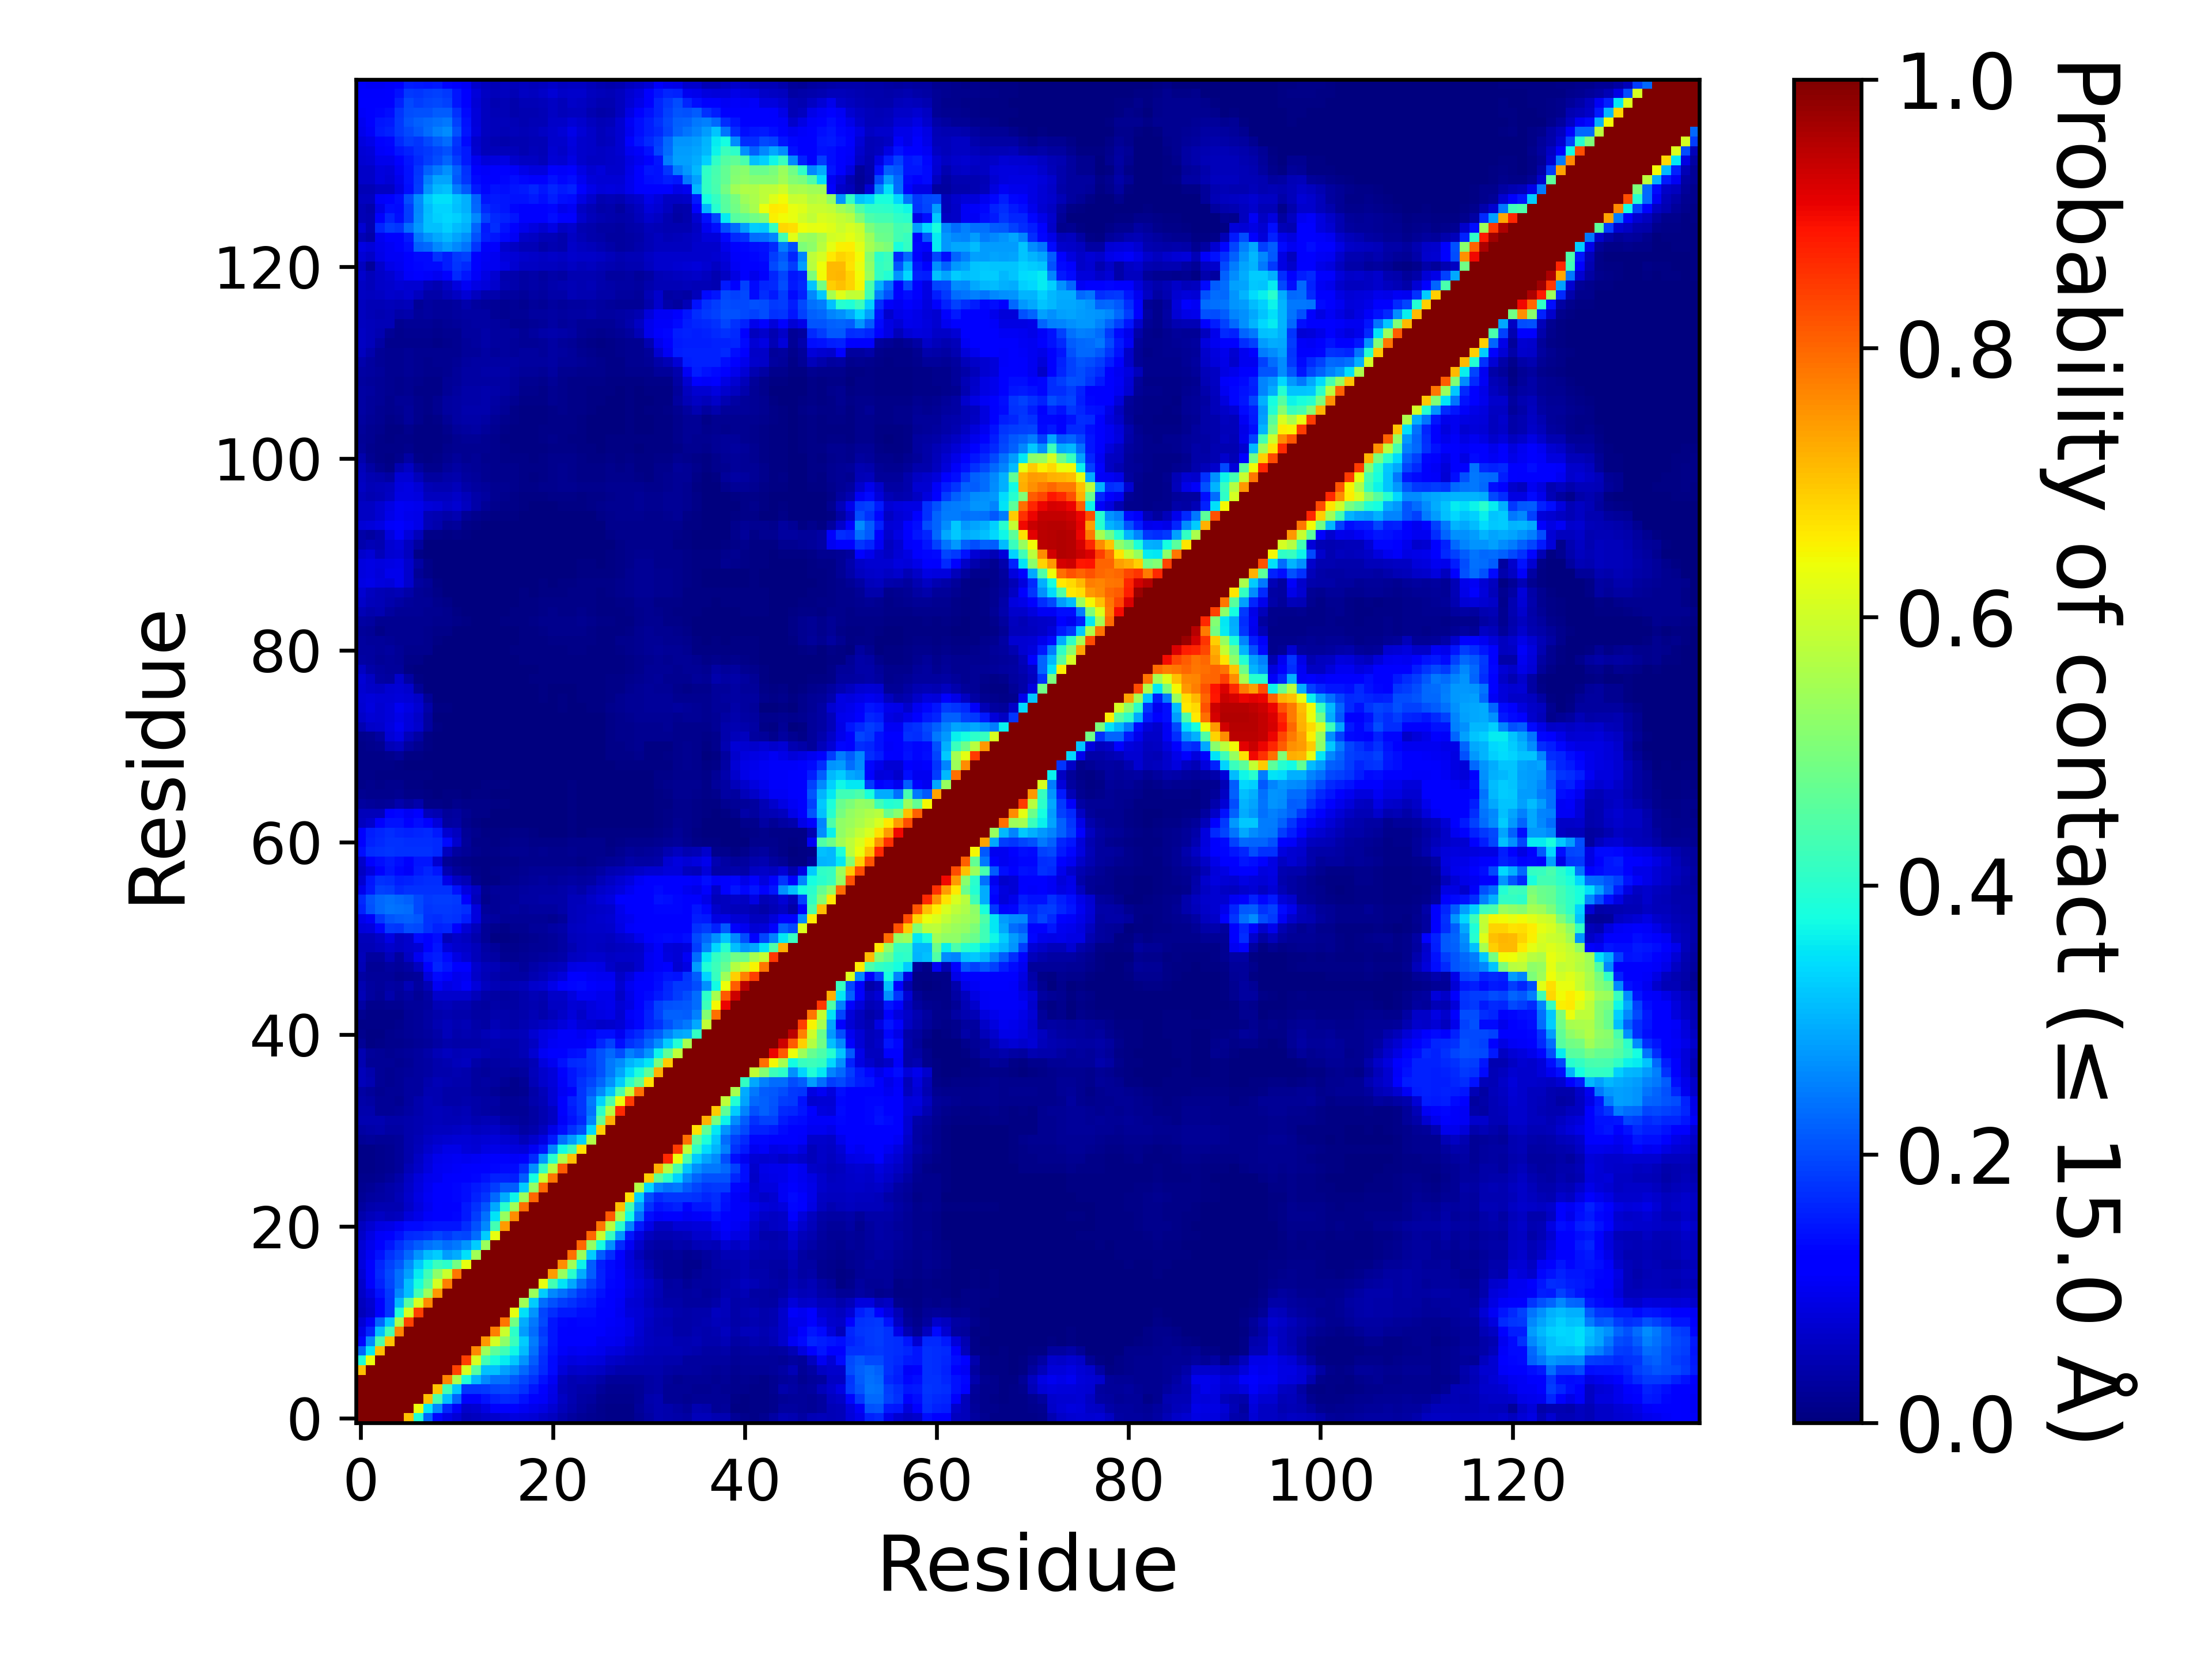

Values plotted in this chart, from the file beside it:
, 1, 2, 3, 4, 5, 6, 7, 8, 9, 10, 11, 12, 13, 14, 15, 16, 17, 18, 19, 20, 21, 22, 23
1, 1.0, 1.0, 1.0, 1.0, 1.0, 0.7067, 0.3886, 0.2237, 0.131, 0.09086, 0.07574, 0.05175, 0.05855, 0.06347, 0.06778, 0.07588, 0.08531, 0.07856, 0.07477, 0.06255, 0.05506, 0.03983, 0.03107
2, 1.0, 1.0, 1.0, 1.0, 1.0, 1.0, 0.6358, 0.3538, 0.2593, 0.1628, 0.1093, 0.06682, 0.07397, 0.08662, 0.1113, 0.1158, 0.1231, 0.1048, 0.0949, 0.08715, 0.07219, 0.05402, 0.03985
3, 1.0, 1.0, 1.0, 1.0, 1.0, 1.0, 1.0, 0.7064, 0.4448, 0.3156, 0.2265, 0.1114, 0.1127, 0.1421, 0.1583, 0.1665, 0.1624, 0.1432, 0.1191, 0.1083, 0.08983, 0.05946, 0.04344
4, 1.0, 1.0, 1.0, 1.0, 1.0, 1.0, 1.0, 1.0, 0.7004, 0.4325, 0.3218, 0.1777, 0.1779, 0.183, 0.1924, 0.1962, 0.1891, 0.1738, 0.1469, 0.125, 0.09074, 0.05413, 0.04422
5, 1.0, 1.0, 1.0, 1.0, 1.0, 1.0, 1.0, 1.0, 1.0, 0.7682, 0.555, 0.3893, 0.3085, 0.2608, 0.2376, 0.2355, 0.2126, 0.1922, 0.1727, 0.1406, 0.1023, 0.05597, 0.04631
6, 0.7067, 1.0, 1.0, 1.0, 1.0, 1.0, 1.0, 1.0, 1.0, 1.0, 0.8367, 0.6109, 0.4551, 0.3141, 0.3145, 0.2849, 0.2629, 0.2278, 0.197, 0.1644, 0.1334, 0.07907, 0.06464
7, 0.3886, 0.6358, 1.0, 1.0, 1.0, 1.0, 1.0, 1.0, 1.0, 1.0, 1.0, 0.8408, 0.611, 0.4313, 0.3824, 0.3582, 0.3237, 0.2711, 0.2185, 0.1706, 0.1334, 0.09027, 0.08443
8, 0.2237, 0.3538, 0.7064, 1.0, 1.0, 1.0, 1.0, 1.0, 1.0, 1.0, 1.0, 1, 0.7648, 0.5415, 0.4648, 0.4293, 0.3705, 0.3089, 0.2372, 0.1783, 0.1423, 0.1081, 0.09986
9, 0.131, 0.2593, 0.4448, 0.7004, 1.0, 1.0, 1.0, 1.0, 1.0, 1.0, 1.0, 1.0, 1.0, 0.7487, 0.6081, 0.5197, 0.4185, 0.3266, 0.2477, 0.1922, 0.1481, 0.1265, 0.1255
10, 0.09086, 0.1628, 0.3156, 0.4325, 0.7682, 1.0, 1.0, 1.0, 1.0, 1.0, 1.0, 1.0, 1.0, 1.0, 0.7766, 0.5969, 0.4058, 0.2804, 0.2312, 0.1819, 0.1483, 0.1185, 0.1126
11, 0.07574, 0.1093, 0.2265, 0.3218, 0.555, 0.8367, 1.0, 1.0, 1.0, 1.0, 1.0, 1.0, 1.0, 1.0, 1.0, 0.7851, 0.4916, 0.2949, 0.2425, 0.1962, 0.1472, 0.1315, 0.1259
12, 0.05175, 0.06682, 0.1114, 0.1777, 0.3893, 0.6109, 0.8408, 1, 1.0, 1.0, 1.0, 1.0, 1.0, 1.0, 1.0, 1.0, 0.6299, 0.3467, 0.2699, 0.1945, 0.1705, 0.1514, 0.1504
13, 0.05855, 0.07397, 0.1127, 0.1779, 0.3085, 0.4551, 0.611, 0.7648, 1.0, 1.0, 1.0, 1.0, 1.0, 1.0, 1.0, 1.0, 1.0, 0.544, 0.3245, 0.2343, 0.2052, 0.1871, 0.1729
14, 0.06347, 0.08662, 0.1421, 0.183, 0.2608, 0.3141, 0.4313, 0.5415, 0.7487, 1.0, 1.0, 1.0, 1.0, 1.0, 1.0, 1.0, 1.0, 1.0, 0.5357, 0.3267, 0.2613, 0.2372, 0.2088
15, 0.06778, 0.1113, 0.1583, 0.1924, 0.2376, 0.3145, 0.3824, 0.4648, 0.6081, 0.7766, 1.0, 1.0, 1.0, 1.0, 1.0, 1.0, 1.0, 1.0, 1.0, 0.6296, 0.4328, 0.35, 0.2913
16, 0.07588, 0.1158, 0.1665, 0.1962, 0.2355, 0.2849, 0.3582, 0.4293, 0.5197, 0.5969, 0.7851, 1.0, 1.0, 1.0, 1.0, 1.0, 1.0, 1.0, 1.0, 1, 0.7424, 0.5324, 0.3991
17, 0.08531, 0.1231, 0.1624, 0.1891, 0.2126, 0.2629, 0.3237, 0.3705, 0.4185, 0.4058, 0.4916, 0.6299, 1.0, 1.0, 1.0, 1.0, 1.0, 1.0, 1.0, 1.0, 1.0, 0.7596, 0.5446
18, 0.07856, 0.1048, 0.1432, 0.1738, 0.1922, 0.2278, 0.2711, 0.3089, 0.3266, 0.2804, 0.2949, 0.3467, 0.544, 1.0, 1.0, 1.0, 1.0, 1.0, 1.0, 1.0, 1.0, 1.0, 0.7896
19, 0.07477, 0.0949, 0.1191, 0.1469, 0.1727, 0.197, 0.2185, 0.2372, 0.2477, 0.2312, 0.2425, 0.2699, 0.3245, 0.5357, 1.0, 1.0, 1.0, 1.0, 1.0, 1.0, 1.0, 1.0, 1.0
20, 0.06255, 0.08715, 0.1083, 0.125, 0.1406, 0.1644, 0.1706, 0.1783, 0.1922, 0.1819, 0.1962, 0.1945, 0.2343, 0.3267, 0.6296, 1, 1.0, 1.0, 1.0, 1.0, 1.0, 1.0, 1.0
21, 0.05506, 0.07219, 0.08983, 0.09074, 0.1023, 0.1334, 0.1334, 0.1423, 0.1481, 0.1483, 0.1472, 0.1705, 0.2052, 0.2613, 0.4328, 0.7424, 1.0, 1.0, 1.0, 1.0, 1.0, 1.0, 1.0
22, 0.03983, 0.05402, 0.05946, 0.05413, 0.05597, 0.07907, 0.09027, 0.1081, 0.1265, 0.1185, 0.1315, 0.1514, 0.1871, 0.2372, 0.35, 0.5324, 0.7596, 1.0, 1.0, 1.0, 1.0, 1.0, 1.0
23, 0.03107, 0.03985, 0.04344, 0.04422, 0.04631, 0.06464, 0.08443, 0.09986, 0.1255, 0.1126, 0.1259, 0.1504, 0.1729, 0.2088, 0.2913, 0.3991, 0.5446, 0.7896, 1.0, 1.0, 1.0, 1.0, 1.0
24, 0.0217, 0.02989, 0.03273, 0.03905, 0.04938, 0.06899, 0.08632, 0.1033, 0.1265, 0.1251, 0.1297, 0.1402, 0.1587, 0.1794, 0.2279, 0.293, 0.3647, 0.5381, 0.797, 1.0, 1.0, 1.0, 1.0
25, 0.0172, 0.02315, 0.02886, 0.03621, 0.0456, 0.06414, 0.0847, 0.101, 0.1144, 0.1184, 0.1302, 0.1368, 0.1485, 0.1605, 0.1871, 0.2157, 0.2152, 0.3261, 0.5305, 0.7996, 1.0, 1.0, 1.0
26, 0.01315, 0.01483, 0.01889, 0.0262, 0.03799, 0.0606, 0.08129, 0.0944, 0.1005, 0.1124, 0.118, 0.1241, 0.1306, 0.1422, 0.1571, 0.1594, 0.1535, 0.2162, 0.3755, 0.5929, 0.7837, 1.0, 1.0
27, 0.01094, 0.00888, 0.01196, 0.01576, 0.02649, 0.04703, 0.06499, 0.08323, 0.09823, 0.1036, 0.1075, 0.1123, 0.1216, 0.1251, 0.1296, 0.1333, 0.1347, 0.1693, 0.2677, 0.4164, 0.571, 0.8126, 1.0
28, 0.01109, 0.00998, 0.01396, 0.01836, 0.0259, 0.04082, 0.06129, 0.08042, 0.09491, 0.1011, 0.1025, 0.09973, 0.1022, 0.1058, 0.1114, 0.112, 0.1062, 0.1216, 0.1674, 0.2736, 0.4002, 0.5617, 0.7056
29, 0.01004, 0.01056, 0.01476, 0.01917, 0.0262, 0.0391, 0.05411, 0.06781, 0.07991, 0.09149, 0.09313, 0.08192, 0.0779, 0.08662, 0.09105, 0.08637, 0.08546, 0.08087, 0.1029, 0.1481, 0.2555, 0.3748, 0.4314
30, 0.02038, 0.0237, 0.02228, 0.02332, 0.02583, 0.04148, 0.04884, 0.06011, 0.06728, 0.07416, 0.07762, 0.07739, 0.0708, 0.07628, 0.08005, 0.07083, 0.06923, 0.0538, 0.06752, 0.0873, 0.1521, 0.2359, 0.2803
31, 0.0329, 0.03705, 0.03957, 0.0334, 0.03295, 0.04054, 0.04301, 0.05165, 0.05572, 0.0585, 0.05932, 0.06306, 0.05781, 0.06017, 0.06282, 0.05187, 0.04391, 0.03417, 0.04132, 0.05612, 0.09093, 0.1402, 0.1732
32, 0.04465, 0.04595, 0.045, 0.03837, 0.03698, 0.04197, 0.04439, 0.04783, 0.05307, 0.04928, 0.05064, 0.05376, 0.04561, 0.05023, 0.0497, 0.03233, 0.0307, 0.02719, 0.03366, 0.04438, 0.05892, 0.1067, 0.1429
33, 0.04109, 0.03927, 0.02166, 0.0196, 0.02414, 0.03161, 0.03934, 0.04885, 0.05206, 0.04719, 0.0454, 0.0489, 0.03862, 0.03445, 0.02752, 0.02109, 0.02203, 0.0232, 0.03481, 0.04362, 0.05998, 0.1221, 0.1497
34, 0.03582, 0.03243, 0.02049, 0.0198, 0.01908, 0.02887, 0.04014, 0.04706, 0.04638, 0.03895, 0.03821, 0.04261, 0.03566, 0.03351, 0.03168, 0.02116, 0.02171, 0.02732, 0.04283, 0.05024, 0.07503, 0.1283, 0.1582
35, 0.03501, 0.02425, 0.01915, 0.0202, 0.02068, 0.02751, 0.02938, 0.04536, 0.04412, 0.03835, 0.03742, 0.03864, 0.02963, 0.0275, 0.02315, 0.01457, 0.0147, 0.01615, 0.0354, 0.05312, 0.07497, 0.103, 0.1264
36, 0.0537, 0.0459, 0.02171, 0.01764, 0.02238, 0.02977, 0.03106, 0.04024, 0.04789, 0.04358, 0.03997, 0.04105, 0.02949, 0.03253, 0.02983, 0.02086, 0.01528, 0.02254, 0.04916, 0.06822, 0.07917, 0.1091, 0.1461
37, 0.05286, 0.04036, 0.02158, 0.01799, 0.02163, 0.02358, 0.02748, 0.03376, 0.04089, 0.04247, 0.04464, 0.0428, 0.02838, 0.02511, 0.02942, 0.02813, 0.0246, 0.02786, 0.05224, 0.06744, 0.08161, 0.1117, 0.1466
38, 0.04382, 0.02095, 0.02107, 0.02032, 0.01939, 0.02275, 0.02821, 0.035, 0.04176, 0.04442, 0.05359, 0.05558, 0.03694, 0.02877, 0.03303, 0.03227, 0.03829, 0.03628, 0.04851, 0.08508, 0.09928, 0.1433, 0.1647
39, 0.0438, 0.02485, 0.02172, 0.01917, 0.02056, 0.02488, 0.03026, 0.0382, 0.04917, 0.05596, 0.05051, 0.05336, 0.05208, 0.04561, 0.04226, 0.03806, 0.04201, 0.04825, 0.0706, 0.1022, 0.1151, 0.1246, 0.1403
40, 0.02129, 0.00676, 0.00996, 0.01298, 0.01452, 0.01756, 0.01965, 0.02629, 0.03252, 0.04146, 0.03827, 0.03552, 0.03868, 0.04231, 0.0446, 0.03921, 0.04247, 0.04744, 0.06102, 0.087, 0.1041, 0.1081, 0.1057
41, 0.01549, 0.005955, 0.00716, 0.01199, 0.01638, 0.02042, 0.02457, 0.03068, 0.03763, 0.05279, 0.04228, 0.04551, 0.04004, 0.04748, 0.05624, 0.05034, 0.04817, 0.05275, 0.07056, 0.08776, 0.09454, 0.1076, 0.1072
42, 0.00996, 0.00795, 0.00946, 0.009915, 0.01463, 0.0229, 0.02549, 0.03395, 0.04384, 0.05414, 0.04362, 0.04917, 0.03597, 0.03393, 0.04744, 0.04248, 0.03861, 0.04646, 0.05402, 0.06019, 0.06912, 0.08172, 0.09167
43, 0.01702, 0.01055, 0.01035, 0.01029, 0.01113, 0.02156, 0.02621, 0.03353, 0.04239, 0.0446, 0.04056, 0.04281, 0.03506, 0.03374, 0.04026, 0.04138, 0.03564, 0.04263, 0.04936, 0.04113, 0.05147, 0.06299, 0.07927
44, 0.03129, 0.01327, 0.01349, 0.01806, 0.01811, 0.02561, 0.0249, 0.03036, 0.04801, 0.05325, 0.04456, 0.04645, 0.03404, 0.02932, 0.03825, 0.03385, 0.03218, 0.03914, 0.04545, 0.03937, 0.05959, 0.06192, 0.07568
45, 0.04777, 0.03061, 0.02208, 0.03979, 0.02519, 0.03296, 0.02318, 0.03514, 0.07007, 0.06781, 0.06789, 0.06934, 0.0536, 0.03757, 0.03379, 0.0282, 0.03283, 0.0394, 0.05009, 0.04329, 0.06257, 0.06541, 0.08424
46, 0.04583, 0.02784, 0.02695, 0.0341, 0.02916, 0.05073, 0.02982, 0.05001, 0.1048, 0.08919, 0.09728, 0.1065, 0.08151, 0.05857, 0.04959, 0.04522, 0.04814, 0.05429, 0.06796, 0.07058, 0.09183, 0.1104, 0.1322
47, 0.03225, 0.02482, 0.02363, 0.02562, 0.01615, 0.02315, 0.0253, 0.08491, 0.1348, 0.1109, 0.09637, 0.1005, 0.06518, 0.05058, 0.04214, 0.03469, 0.03126, 0.03305, 0.04581, 0.05447, 0.06824, 0.08041, 0.1138
48, 0.04994, 0.02227, 0.02226, 0.03053, 0.02666, 0.03207, 0.05715, 0.1241, 0.1637, 0.1484, 0.1174, 0.1207, 0.06762, 0.05412, 0.04992, 0.03785, 0.03243, 0.02665, 0.03681, 0.04426, 0.05255, 0.05716, 0.08803
49, 0.05091, 0.02998, 0.02797, 0.05115, 0.03054, 0.06016, 0.09956, 0.146, 0.1562, 0.1347, 0.08836, 0.07312, 0.0542, 0.03625, 0.03382, 0.0195, 0.01672, 0.01963, 0.02446, 0.03105, 0.03271, 0.03704, 0.05504
50, 0.0502, 0.04824, 0.05507, 0.06999, 0.06208, 0.06833, 0.078, 0.1246, 0.1463, 0.0818, 0.06702, 0.06491, 0.05351, 0.03344, 0.02714, 0.01266, 0.01374, 0.01754, 0.02131, 0.02245, 0.02534, 0.03154, 0.04613
51, 0.05223, 0.05372, 0.06602, 0.08673, 0.06189, 0.06864, 0.1347, 0.1143, 0.1387, 0.05442, 0.06392, 0.05661, 0.04034, 0.02044, 0.006005, 0.00401, 0.01008, 0.01416, 0.01737, 0.02039, 0.02556, 0.03322, 0.05211
52, 0.07973, 0.08208, 0.1315, 0.1808, 0.179, 0.2001, 0.1973, 0.1722, 0.1588, 0.1633, 0.1173, 0.07698, 0.051, 0.02256, 0.01292, 0.01145, 0.01703, 0.01654, 0.02368, 0.02516, 0.03267, 0.03825, 0.05809
53, 0.09495, 0.1061, 0.1832, 0.2072, 0.2175, 0.2205, 0.2136, 0.175, 0.17, 0.1764, 0.1737, 0.1546, 0.08469, 0.03351, 0.02788, 0.02043, 0.02296, 0.02056, 0.02326, 0.02081, 0.01829, 0.02601, 0.05278
54, 0.1575, 0.2054, 0.2294, 0.2394, 0.2364, 0.2333, 0.1986, 0.1795, 0.182, 0.1814, 0.1782, 0.1718, 0.08381, 0.02472, 0.01981, 0.02432, 0.02783, 0.0249, 0.02793, 0.0288, 0.02824, 0.03563, 0.05392
55, 0.1679, 0.2084, 0.2267, 0.2345, 0.2292, 0.2211, 0.1953, 0.1829, 0.1871, 0.1846, 0.1814, 0.1288, 0.05084, 0.01493, 0.02107, 0.02346, 0.02671, 0.03135, 0.03273, 0.03654, 0.03548, 0.03818, 0.05361
56, 0.0951, 0.1501, 0.1888, 0.1854, 0.1644, 0.1743, 0.1749, 0.1726, 0.1747, 0.1732, 0.144, 0.08549, 0.05875, 0.01672, 0.0266, 0.02421, 0.0249, 0.02841, 0.03372, 0.03497, 0.03183, 0.03702, 0.04367
57, 0.07265, 0.1463, 0.1733, 0.1681, 0.1525, 0.1571, 0.1668, 0.1713, 0.1695, 0.09115, 0.05991, 0.04938, 0.01477, 0.00647, 0.007375, 0.0142, 0.01611, 0.02222, 0.02502, 0.02998, 0.02602, 0.02864, 0.03319
58, 0.06042, 0.08479, 0.1197, 0.1484, 0.1317, 0.1067, 0.1502, 0.1605, 0.1468, 0.04546, 0.02458, 0.01768, 0.00845, 0.006985, 0.007915, 0.01189, 0.0142, 0.01674, 0.02091, 0.02002, 0.02035, 0.02108, 0.02447
59, 0.0684, 0.1271, 0.1393, 0.1518, 0.1385, 0.1109, 0.1459, 0.1476, 0.07322, 0.02235, 0.01461, 0.008795, 0.00655, 0.005485, 0.006675, 0.008585, 0.01053, 0.01234, 0.01251, 0.01395, 0.01445, 0.01398, 0.0138
60, 0.1405, 0.1701, 0.1743, 0.1786, 0.1722, 0.1731, 0.174, 0.1725, 0.1666, 0.05547, 0.03106, 0.0209, 0.01264, 0.0104, 0.01138, 0.0135, 0.01579, 0.01942, 0.01474, 0.01673, 0.01375, 0.0149, 0.01622
... 80 more rows
